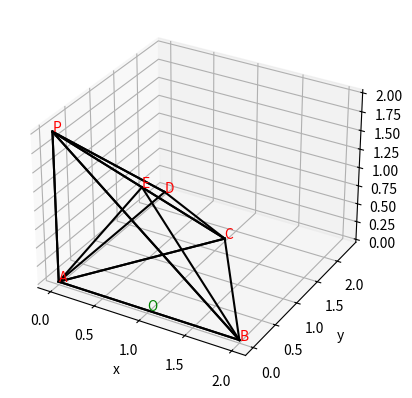

Recreate this plot in Python.
# coding=UTF-8
import matplotlib as mpl
import matplotlib.pyplot as plt



def 成组(tp_lst):
    x_lst = []
    y_lst = []
    z_lst = []
    for spot in tp_lst:
        for i in range(3):
            x_lst.append(spot[0])
            y_lst.append(spot[1])
            z_lst.append(spot[2])

    return x_lst, y_lst, z_lst



# lst是包含数个点(三维坐标)元组的集合, 通过成组()解包 将
# 数个坐标改造成集合构成的xyz_lst, 交给连线()画图
def 连线(axis, lst, style = '-', color='black'):
    x_lst, y_lst, z_lst = 成组(lst)

    for i in range(len(x_lst)):
        I = i + 1 if i + 1 < len(x_lst) else 0

        axis.plot((x_lst[i], x_lst[I]), 
                  (y_lst[i], y_lst[I]), 
                  (z_lst[i], z_lst[I]), style, color=color
        )




def test(first_floor, second_floor):
    axis = plt.subplot(projection = '3d')
    axis.set_xlabel('x')
    axis.set_ylabel('y')
    axis.set_zlabel('z')

    x_first , y_first , z_first  = 成组(first_floor)
    x_second, y_second, z_second = 成组(second_floor)


    exp = 4 / (3 **(0.5)   )
    A = (0, 0, 0)
    B = (2, 0, 0)
    C = (1, 3 **(0.5), 0) 
    D = (0, exp, 0)
    E = (0.5, 0.5 * 3 ** (0.5), 1)
    O = (1, 0, 0)
    P = (0, 0, 2)
    连线(axis, [A, B, C, D])
    连线(axis, [P, A, P, C, P, B, P, D])
    连线(axis, [A, C])
    连线(axis, [A, E, B])


    axis.text(A[0], A[1], A[2], 'A', color = 'red')
    axis.text(B[0], B[1], B[2], 'B', color = 'red')
    axis.text(C[0], C[1], C[2], 'C', color = 'red')
    axis.text(D[0], D[1], D[2], 'D', color = 'red')
    axis.text(E[0], E[1], E[2], 'E', color = 'red')
    axis.text(P[0], P[1], P[2], 'P', color = 'red')
    axis.text(O[0], O[1], O[2], 'O', color = 'green')






if __name__  == "__main__":
    first  = [(0, 0, 0), (0, 2, 0), (2, 2, 0)]
    second = [(0, 0, 2), (0, 2, 2), (2, 2, 2)]
    test(first, second)
    plt.show()
